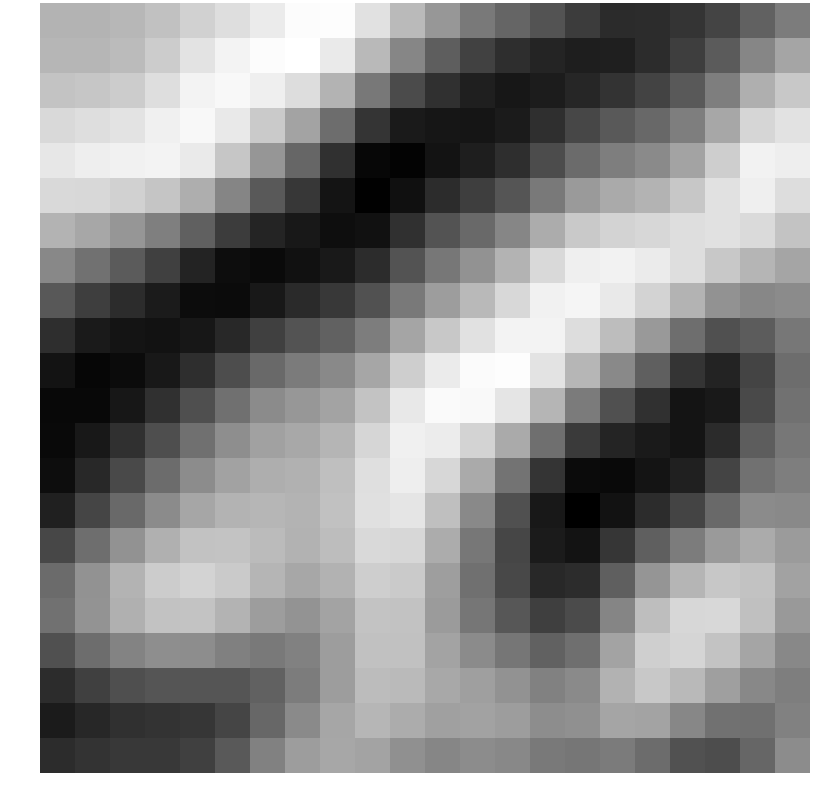

Data behind this chart, as committed beside it:
0.805876, 0.806774, 0.877540, 1.164026, 1.623091, 1.995368, 2.340197, 2.830493, 2.850890, 2.069008, 0.976679, -0.031730, -0.854982, -1.438868, -1.929455, -2.583619, -3.053993, -3.025520, -2.785972, -2.370495, -1.523423, -0.770891
0.8586, 0.8676, 0.9935, 1.465, 2.149, 2.601, 2.818, 2.927, 2.33, 0.9365, -0.4989, -1.62, -2.454, -2.971, -3.223, -3.425, -3.403, -3.036, -2.521, -1.718, -0.4849, 0.3655
1.24, 1.318, 1.485, 1.991, 2.582, 2.721, 2.459, 1.957, 0.7831, -0.8873, -2.15, -2.886, -3.393, -3.616, -3.479, -3.192, -2.838, -2.376, -1.762, -0.7207, 0.6708, 1.374
1.829, 1.976, 2.137, 2.503, 2.729, 2.303, 1.412, 0.327, -1.203, -2.79, -3.538, -3.646, -3.678, -3.506, -2.949, -2.268, -1.758, -1.346, -0.7103, 0.445, 1.743, 2.091
2.226, 2.435, 2.517, 2.587, 2.308, 1.303, -0.05207, -1.411, -2.909, -4.082, -4.196, -3.743, -3.425, -2.974, -2.143, -1.262, -0.7349, -0.3724, 0.3442, 1.532, 2.539, 2.432
1.83, 1.81, 1.61, 1.291, 0.6351, -0.5273, -1.73, -2.723, -3.698, -4.251, -3.817, -3.037, -2.52, -1.865, -0.8529, 0.07247, 0.5171, 0.7786, 1.327, 2.08, 2.463, 1.959
0.7632, 0.4376, -0.03956, -0.6891, -1.557, -2.555, -3.254, -3.6, -3.886, -3.784, -2.903, -1.938, -1.298, -0.4993, 0.5804, 1.404, 1.701, 1.797, 1.969, 2.067, 1.868, 1.227
-0.4455, -1.077, -1.712, -2.481, -3.295, -3.897, -4.006, -3.787, -3.567, -3.036, -1.939, -0.9158, -0.1701, 0.7685, 1.833, 2.463, 2.535, 2.355, 1.976, 1.362, 0.8197, 0.3645
-1.785, -2.517, -3.006, -3.519, -3.925, -3.977, -3.598, -3.101, -2.697, -1.997, -0.8571, 0.1608, 0.941, 1.816, 2.522, 2.645, 2.292, 1.704, 0.7875, -0.1719, -0.4712, -0.3571
-2.965, -3.54, -3.701, -3.765, -3.618, -3.144, -2.464, -1.939, -1.534, -0.7606, 0.3863, 1.364, 2.061, 2.606, 2.614, 1.965, 1.044, 0.04414, -1.17, -2.011, -1.683, -0.9213
-3.734, -4.104, -3.976, -3.608, -2.973, -2.11, -1.286, -0.8184, -0.4256, 0.4094, 1.524, 2.347, 2.787, 2.847, 2.143, 0.8514, -0.4203, -1.592, -2.811, -3.292, -2.37, -1.197
-4.06, -4.044, -3.618, -2.933, -2.05, -1.105, -0.3621, -0.01952, 0.3551, 1.26, 2.27, 2.76, 2.738, 2.189, 0.841, -0.8039, -2.012, -2.916, -3.706, -3.578, -2.228, -1.067
-4.014, -3.585, -2.931, -2.063, -1.112, -0.273, 0.2651, 0.4617, 0.8406, 1.766, 2.48, 2.373, 1.678, 0.5169, -1.159, -2.633, -3.269, -3.543, -3.714, -3.058, -1.659, -0.9155
-3.916, -3.115, -2.22, -1.229, -0.324, 0.3059, 0.6273, 0.7242, 1.122, 2.025, 2.43, 1.775, 0.5256, -1.034, -2.806, -3.961, -4.013, -3.721, -3.368, -2.353, -1.061, -0.7352
-3.345, -2.317, -1.325, -0.3541, 0.3942, 0.7657, 0.8467, 0.8021, 1.176, 2.035, 2.168, 1.116, -0.4022, -2.02, -3.591, -4.288, -3.773, -3.018, -2.357, -1.321, -0.3564, -0.4264
-2.261, -1.164, -0.1491, 0.7005, 1.207, 1.244, 0.9982, 0.7519, 1.054, 1.841, 1.775, 0.5627, -0.9172, -2.294, -3.501, -3.735, -2.745, -1.604, -0.7719, 0.07182, 0.549, 0.08145
-1.27, -0.1722, 0.7894, 1.464, 1.712, 1.408, 0.8371, 0.4359, 0.7386, 1.531, 1.407, 0.1924, -1.125, -2.245, -3.145, -3.012, -1.586, -0.08183, 0.8178, 1.325, 1.201, 0.2985
-1.1, -0.1241, 0.6985, 1.188, 1.249, 0.7644, 0.1374, -0.1392, 0.3401, 1.248, 1.183, 0.1051, -0.9575, -1.828, -2.507, -2.163, -0.5203, 1.069, 1.773, 1.812, 1.146, 0.03531
-2.007, -1.208, -0.5687, -0.2756, -0.311, -0.6572, -0.8628, -0.6376, 0.154, 1.155, 1.152, 0.3332, -0.352, -0.9527, -1.504, -1.151, 0.3416, 1.561, 1.725, 1.26, 0.3904, -0.4461
-3.039, -2.468, -2.04, -1.888, -1.892, -1.886, -1.504, -0.7893, 0.1378, 1.011, 0.9808, 0.4703, 0.202, -0.1573, -0.6486, -0.3921, 0.7362, 1.362, 0.9499, 0.2113, -0.4467, -0.7235
-3.517, -3.171, -2.915, -2.842, -2.755, -2.324, -1.374, -0.3762, 0.3995, 0.8444, 0.5768, 0.2286, 0.2857, 0.1369, -0.2959, -0.2126, 0.3748, 0.3323, -0.4689, -1.099, -1.127, -0.6276
-3, -2.829, -2.695, -2.657, -2.477, -1.753, -0.6275, 0.1582, 0.4333, 0.3213, -0.2063, -0.5061, -0.3422, -0.4378, -0.8583, -0.9419, -0.8141, -1.239, -1.958, -2.098, -1.397, -0.3394
